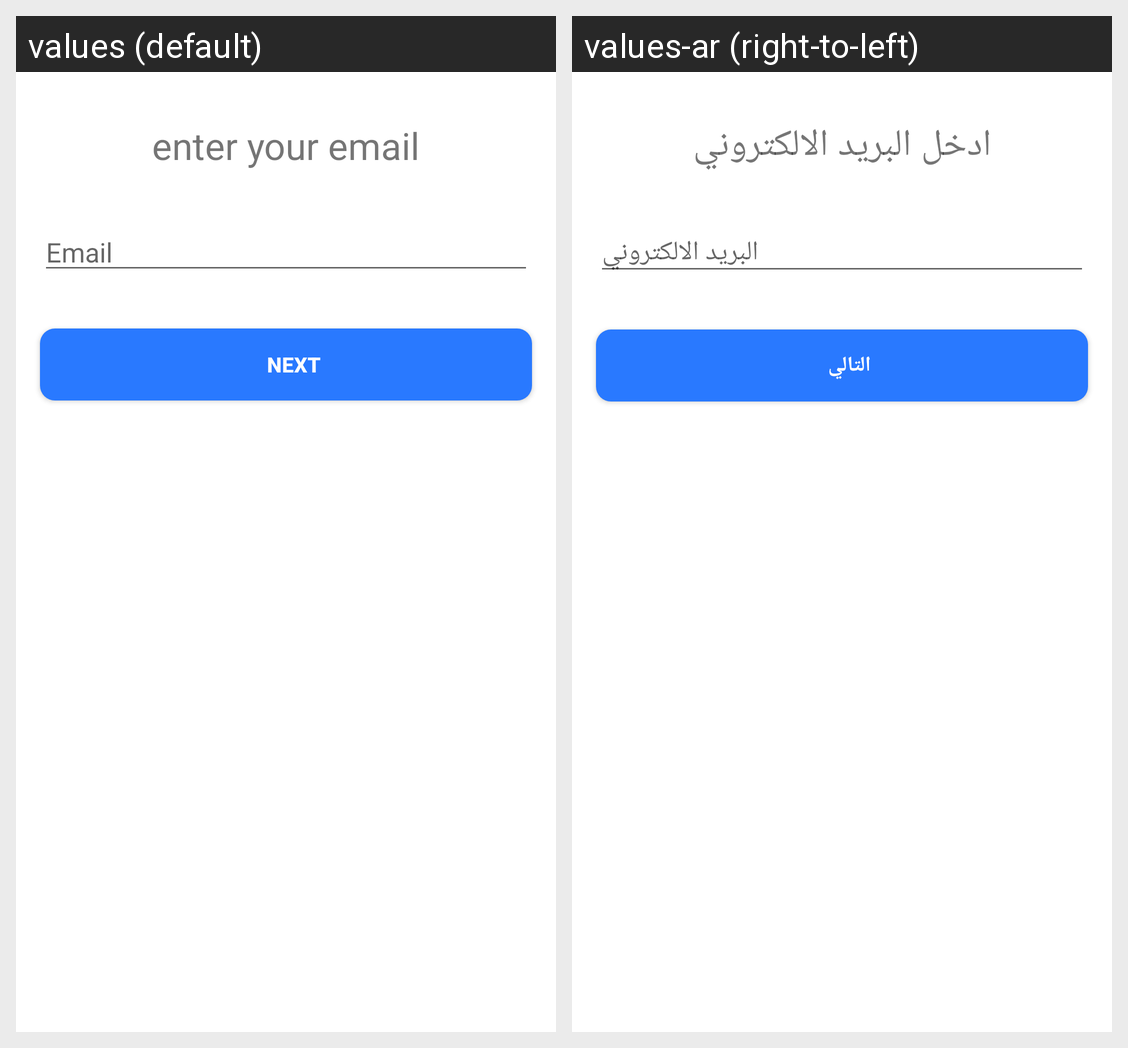

Translations of the strings shown on this Android screen, per locale in the grid:
Android screen res/layout/activity_email.xml rendered under 2 locales, left to right: values (default), values-ar (right-to-left). Device: Nexus 5 (rendered at 1080×1920; each locale shown at half size, 540×960, under a caption strip naming it); theme Theme.Follow_Park.
Strings drawn on this screen, with the default value and each locale's value (text and hints the layout hard-codes, and strings that could not be matched under every locale, appear in the picture but are not listed):

enter_your_email
  values: enter your email
  values-ar: ادخل البريد الالكتروني

email
  values: Email
  values-ar: البريد الالكتروني

next
  values: Next
  values-ar: التالي
